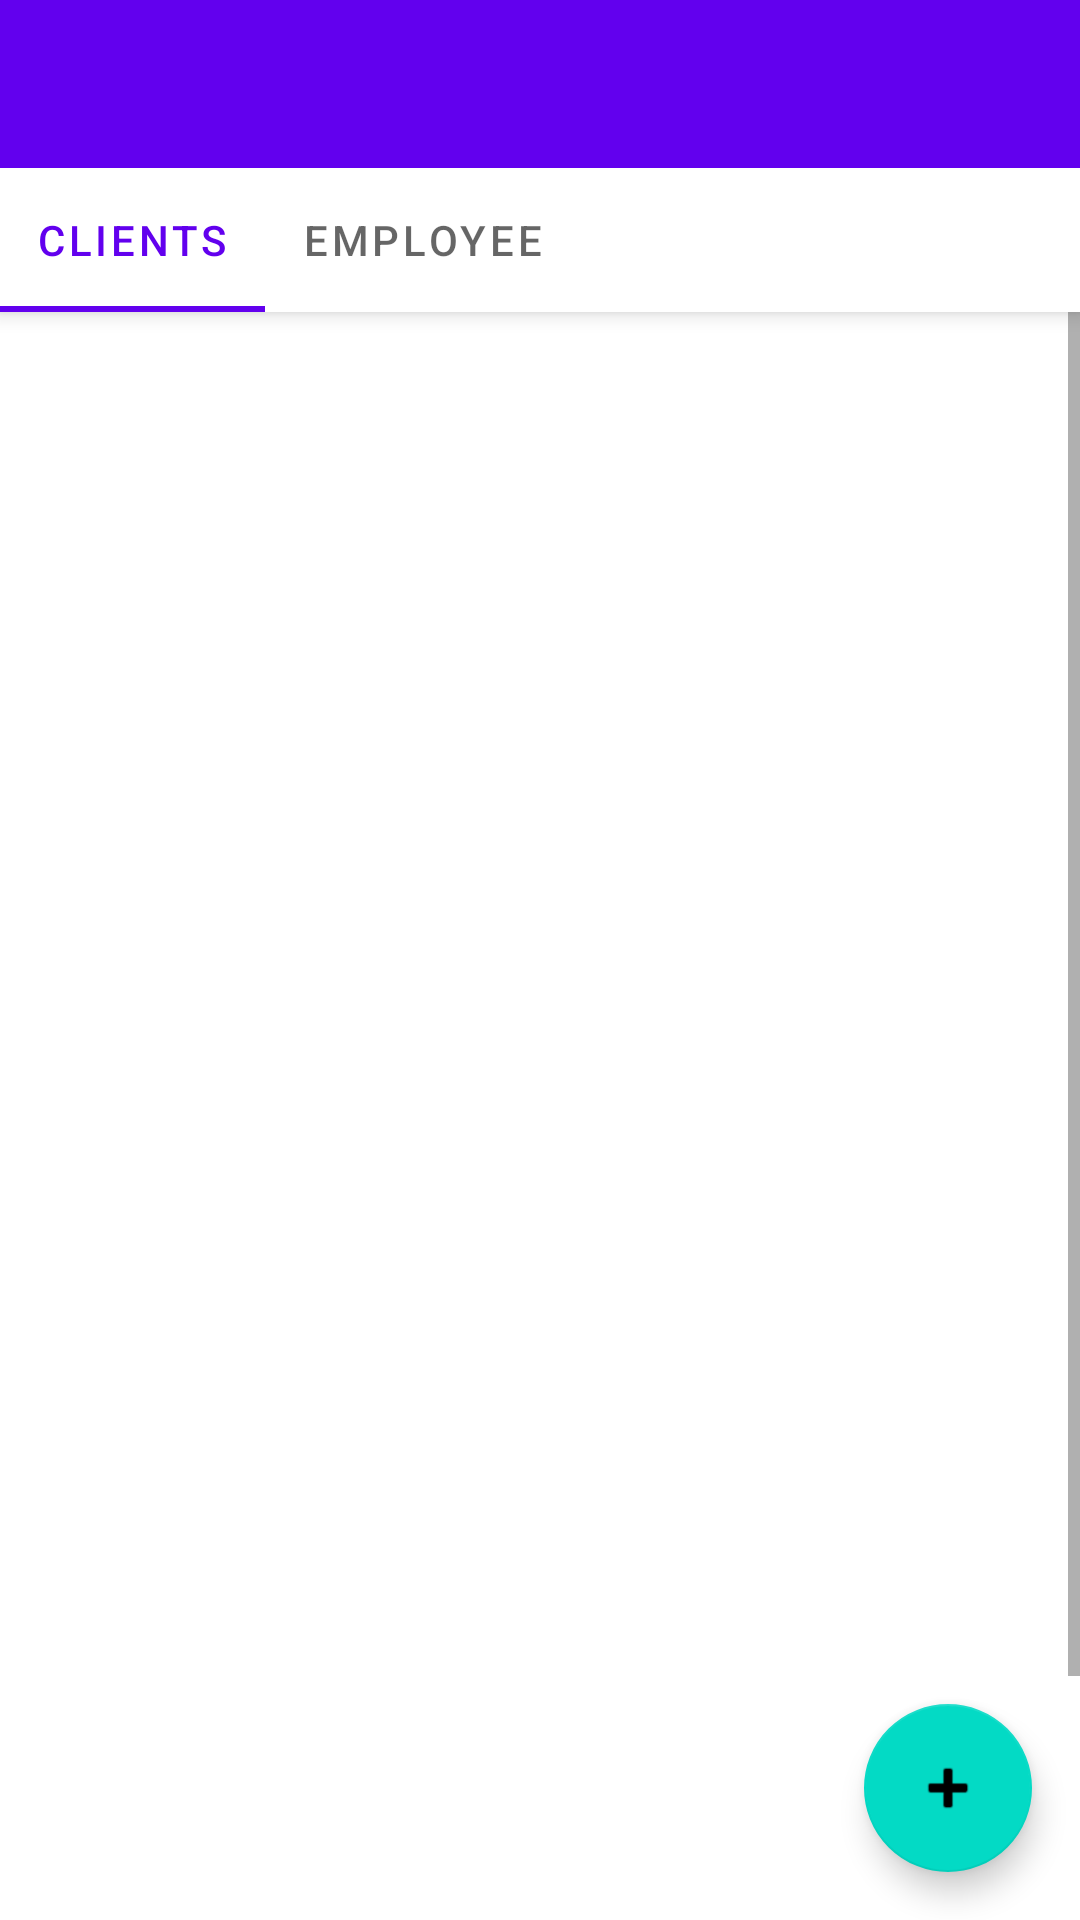

Here is an Android app screen rendered from its layout file. Give the layout XML and the strings, colors and styles it references.
<!-- AndroidManifest.xml: application theme Theme.SGBD -->
<!-- res/layout/activity_show_clients.xml -->
<?xml version="1.0" encoding="utf-8"?>
<androidx.coordinatorlayout.widget.CoordinatorLayout xmlns:android="http://schemas.android.com/apk/res/android"
    xmlns:tools="http://schemas.android.com/tools"
    xmlns:app="http://schemas.android.com/apk/res-auto"

    android:layout_width="match_parent"
    android:layout_height="match_parent">

    <com.google.android.material.appbar.AppBarLayout
        android:id="@+id/appbar"
        android:layout_height="wrap_content"
        android:layout_width="match_parent">

        <androidx.appcompat.widget.Toolbar
            android:layout_height="?attr/actionBarSize"
            android:layout_width="match_parent"
            app:layout_scrollFlags="scroll|enterAlways"></androidx.appcompat.widget.Toolbar>

        <com.google.android.material.tabs.TabLayout
            android:id="@+id/tabs"
            android:layout_width="match_parent"
            android:layout_height="wrap_content"

            app:tabMode="scrollable">

            <com.google.android.material.tabs.TabItem
                android:id="@+id/clientTab"
                android:layout_width="wrap_content"
                android:layout_height="wrap_content"
                android:clickable="true"
                android:text="Clients" />

            <com.google.android.material.tabs.TabItem
                android:id="@+id/employeeTab"
                android:layout_width="wrap_content"
                android:layout_height="wrap_content"
                android:text="Employee" />

        </com.google.android.material.tabs.TabLayout>
    </com.google.android.material.appbar.AppBarLayout>

    <androidx.constraintlayout.widget.ConstraintLayout
        android:layout_width="match_parent"
        android:layout_height="match_parent"
        tools:context=".ShowClients">

        <LinearLayout
            android:layout_width="match_parent"
            android:layout_height="match_parent"
            android:orientation="vertical">

            <ScrollView
                android:layout_width="match_parent"
                android:layout_height="match_parent">

                <LinearLayout
                    android:layout_width="match_parent"
                    android:layout_height="wrap_content"
                    android:orientation="vertical">

                    <LinearLayout
                        android:layout_width="match_parent"
                        android:layout_height="103dp"
                        android:orientation="horizontal"></LinearLayout>

                    <androidx.viewpager.widget.ViewPager
                        android:id="@+id/viewPager"
                        android:layout_width="match_parent"
                        android:layout_height="630dp"
                        app:tabMode="fixed"
                        app:tabGravity="fill"/>

                </LinearLayout>
            </ScrollView>
        </LinearLayout>
    </androidx.constraintlayout.widget.ConstraintLayout>

    <com.google.android.material.floatingactionbutton.FloatingActionButton
        android:id="@+id/AddButon"
        android:layout_width="wrap_content"
        android:layout_height="wrap_content"
        android:layout_gravity="bottom|end"
        android:layout_margin="16dp"
        android:src="@android:drawable/ic_input_add" />"
</androidx.coordinatorlayout.widget.CoordinatorLayout>
<!-- resources referenced by this layout -->
<resources>
  <style name="Theme.SGBD" parent="Theme.MaterialComponents.DayNight.DarkActionBar">
          
          <item name="colorPrimary">@color/purple_500</item>
          <item name="colorPrimaryVariant">@color/purple_700</item>
          <item name="colorOnPrimary">@color/white</item>
          
          <item name="colorSecondary">@color/teal_200</item>
          <item name="colorSecondaryVariant">@color/teal_700</item>
          <item name="colorOnSecondary">@color/black</item>
          
          <item name="android:statusBarColor">?attr/colorPrimaryVariant</item>
          
      </style>
  <!-- not gathered from this repository: default colours our renderer supplied (Android Studio template values) -->
  <color name="purple_500">#FF6200EE</color>
  <color name="purple_700">#FF3700B3</color>
  <color name="teal_200">#FF03DAC5</color>
  <color name="teal_700">#FF018786</color>
  <color name="black">#FF000000</color>
  <color name="white">#FFFFFFFF</color>
</resources>
